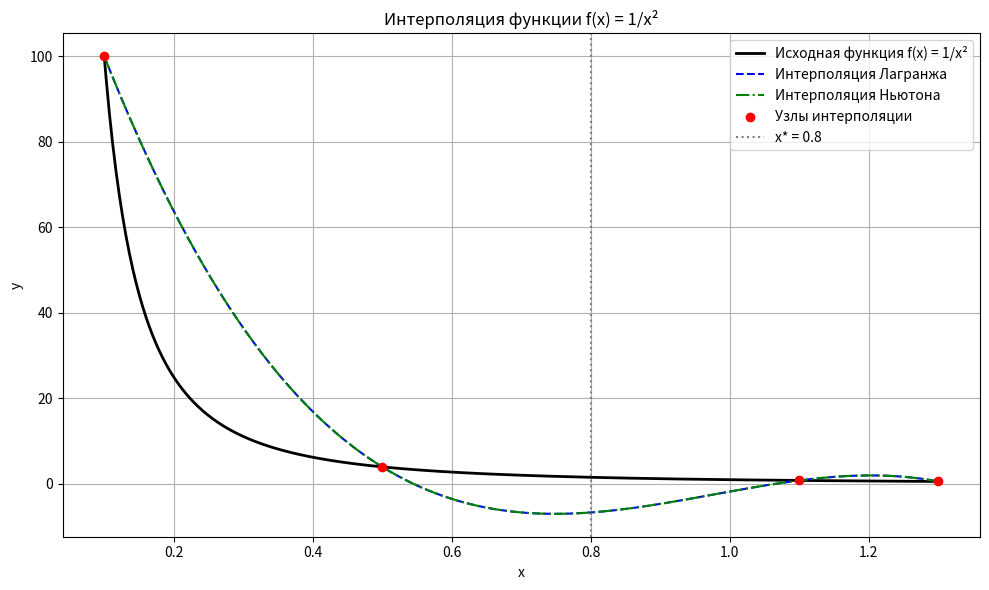

Recreate this plot in Python.
#ИНТЕРПОЛЯЦИОННЫЕ МНОГОЧЛЕНЫ ЛАГРАНЖА И НЬЮТОНА


import numpy as np
import matplotlib.pyplot as plt

# xi = np.array([0.1, 0.5, 0.9, 1.3])
xi = np.array([0.1, 0.5, 1.1, 1.3])

yi = 1 / xi**2
x_star = 0.8
f_real = 1 / x_star**2

# Находим значение в точке x основываясь на узлах интерполяции xi, yi (Лагранж)
# многочлен будет иметь вид summ_i(yi*li), где yi значение в узле, li - лагранжев многочлен
def lagrange_interpolation(x, xi, yi):
    n = len(xi)
    Lx = 0
    # Для каждого узла интерполяции формируем лагранжев многочлен
    for i in range(n):
        li = 1
        for j in range(n):
            if i != j:
                li *= (x - xi[j]) / (xi[i] - xi[j])
        #добавляем слагаемое в сумму
        Lx += yi[i] * li
    return Lx



# Находим коэффициенты Ньютона - т.е массив из разделенных разностей
#начинаем с 1 элемента массива, поскольку 0 элемент - это значение в узле
#на j шаге строим разделенную разность j-ого порядка для всех узлов, начиная с j
#таким образом после последнего шага в массиве будет разность 0-го порядка, 1-го порядка, 2-го порядка итд
def newton_coefficients(xi, yi):
    n = len(xi)
    coef = np.copy(yi)
    for j in range(1, n):
        coef[j:n] = (coef[j:n] - coef[j - 1:n - 1]) / (xi[j:n] - xi[0:n - j])
    return coef

#Вычисляем значение многочлена
def newton_interpolation(x, xi, coef):
    n = len(coef)
    Nx = coef[0]
    mult_term = 1.0
    for i in range(1, n):
        mult_term *= (x - xi[i - 1])
        Nx += coef[i] * mult_term
    return Nx

lagrange_result = lagrange_interpolation(x_star, xi, yi)
newton_coef = newton_coefficients(xi, yi)
newton_result = newton_interpolation(x_star, xi, newton_coef)

lagrange_error = abs(f_real - lagrange_result)
newton_error = abs(f_real - newton_result)

print(f"Точное значение f({x_star}) = {f_real}")
print(f"Интерполяция Лагранжа: {lagrange_result}, погрешность: {lagrange_error}")
print(f"Интерполяция Ньютона: {newton_result}, погрешность: {newton_error}")


x_vals = np.linspace(0.1, 1.3, 500)
f_vals = 1 / x_vals**2
lagrange_vals = [lagrange_interpolation(x, xi, yi) for x in x_vals]
newton_vals = [newton_interpolation(x, xi, newton_coef) for x in x_vals]

# График
plt.figure(figsize=(10, 6))
plt.plot(x_vals, f_vals, label='Исходная функция f(x) = 1/x²', color='black', linewidth=2)
plt.plot(x_vals, lagrange_vals, label='Интерполяция Лагранжа', linestyle='--', color='blue')
plt.plot(x_vals, newton_vals, label='Интерполяция Ньютона', linestyle='-.', color='green')
plt.scatter(xi, yi, color='red', label='Узлы интерполяции', zorder=5)
plt.axvline(x_star, color='gray', linestyle=':', label=f'x* = {x_star}')

# Подписи и легенда
plt.title('Интерполяция функции f(x) = 1/x²')
plt.xlabel('x')
plt.ylabel('y')
plt.legend()
plt.grid(True)
plt.tight_layout()
plt.show()
plt.savefig("interpolation_plot_b.png")